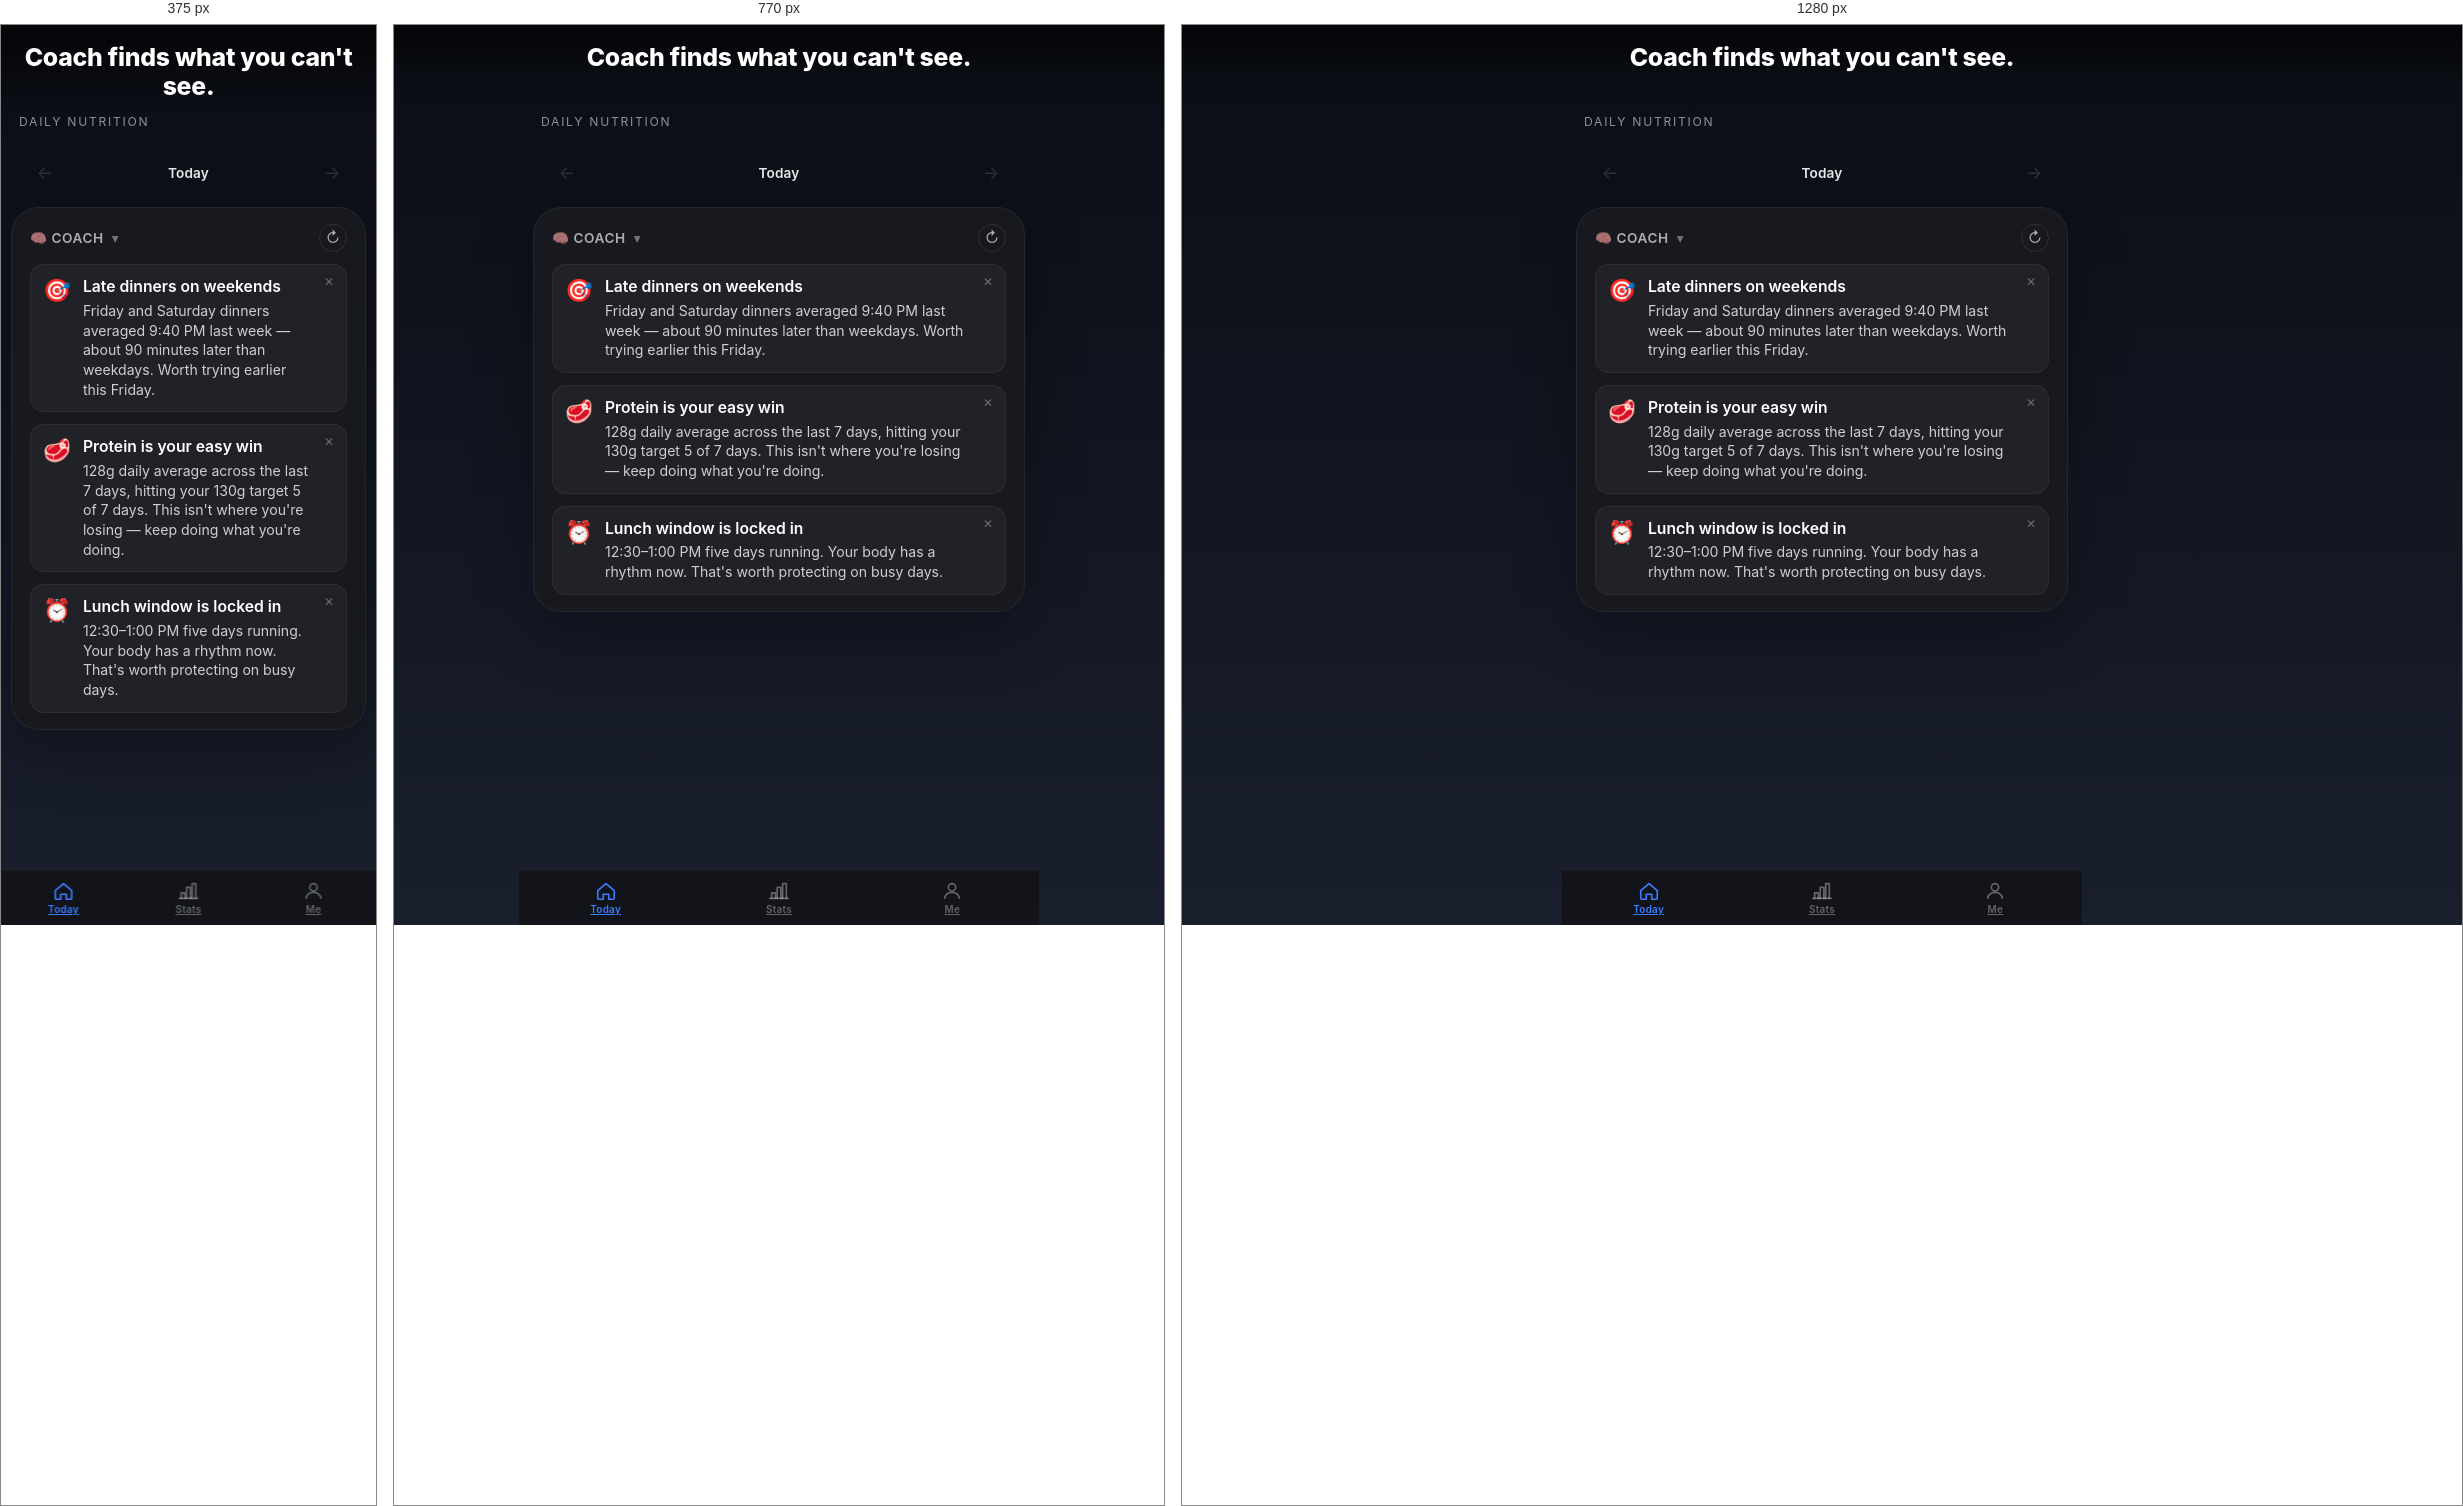
Rendered at 375 px, 770 px and 1280 px, left to right.

<!-- file: 03-coach-insights.html -->
<!DOCTYPE html>
<html lang="en" data-theme="dark">
<head>
<meta charset="UTF-8" />
<meta name="viewport" content="width=device-width, initial-scale=1.0, viewport-fit=cover" />
<title>Screenshot 3 - Coach Insights</title>
<meta name="apple-mobile-web-app-capable" content="yes" />
<meta name="apple-mobile-web-app-status-bar-style" content="black-translucent" />
<link rel="stylesheet" href="/src/styles/index.css" />
<style>
  .ss-caption {
    position: absolute;
    top: env(safe-area-inset-top, 0);
    left: 0; right: 0;
    padding: 18px 22px 14px;
    background: linear-gradient(180deg, rgba(0,0,0,0.65) 0%, rgba(0,0,0,0) 100%);
    text-align: center;
    z-index: 100;
    pointer-events: none;
  }
  .ss-caption h2 {
    margin: 0;
    font-size: 1.55rem;
    line-height: 1.15;
    font-weight: 800;
    color: #ffffff;
    letter-spacing: -0.01em;
  }
  .app-shell.ss-shell {
    padding-top: calc(env(safe-area-inset-top, 0px) + 88px) !important;
  }
  body {
    background: linear-gradient(180deg, #0a0d14 0%, #1a1f2e 100%);
    min-height: 100dvh;
    margin: 0;
  }
</style>
</head>
<body>

<div class="ss-caption">
  <h2>Coach finds what you can't see.</h2>
</div>

<main class="app-shell ss-shell">
  <header class="app-header app-header--dark">
    <div>
      <p class="app-header__eyebrow">Daily nutrition</p>
    </div>
  </header>

  <section class="tabs-shell tabs-shell--dark">
    <div class="tabs-body tabs-body--dark">
      <section class="screen-section screen-section--home-dark" style="gap: 14px;">

        <div class="day-nav">
          <button type="button" class="day-nav__btn" disabled>←</button>
          <div class="day-nav__label-wrap"><span class="day-nav__label">Today</span></div>
          <button type="button" class="day-nav__btn" disabled>→</button>
        </div>

        <!-- Coach Insights card (expanded, with 3 example cards) -->
        <section class="panel coach-card" aria-label="Coach insights">
          <header class="coach-card__header">
            <button type="button" class="coach-card__brand-toggle" aria-expanded="true">
              <span class="coach-card__brand">🧠 Coach</span>
              <span class="coach-card__chevron" aria-hidden>▾</span>
            </button>
            <div class="coach-card__header-actions">
              <button type="button" class="coach-card__refresh" aria-label="Refresh">↻</button>
            </div>
          </header>

          <ul class="coach-card__list">
            <li class="coach-card__item">
              <span class="coach-card__icon" aria-hidden>🎯</span>
              <div class="coach-card__body">
                <p class="coach-card__title">Late dinners on weekends</p>
                <p class="coach-card__text">Friday and Saturday dinners averaged 9:40 PM last week — about 90 minutes later than weekdays. Worth trying earlier this Friday.</p>
              </div>
              <button type="button" class="coach-card__dismiss" aria-label="Dismiss">✕</button>
            </li>

            <li class="coach-card__item">
              <span class="coach-card__icon" aria-hidden>🥩</span>
              <div class="coach-card__body">
                <p class="coach-card__title">Protein is your easy win</p>
                <p class="coach-card__text">128g daily average across the last 7 days, hitting your 130g target 5 of 7 days. This isn't where you're losing — keep doing what you're doing.</p>
              </div>
              <button type="button" class="coach-card__dismiss" aria-label="Dismiss">✕</button>
            </li>

            <li class="coach-card__item">
              <span class="coach-card__icon" aria-hidden>⏰</span>
              <div class="coach-card__body">
                <p class="coach-card__title">Lunch window is locked in</p>
                <p class="coach-card__text">12:30–1:00 PM five days running. Your body has a rhythm now. That's worth protecting on busy days.</p>
              </div>
              <button type="button" class="coach-card__dismiss" aria-label="Dismiss">✕</button>
            </li>
          </ul>
        </section>

      </section>
    </div>
  </section>

  <nav class="bottom-tab-bar" role="tablist">
    <a href="#" role="tab" class="bottom-tab-item bottom-tab-item--active">
      <svg viewBox="0 0 24 24" fill="none" stroke="currentColor" stroke-width="1.8" stroke-linecap="round" stroke-linejoin="round" aria-hidden="true"><path d="M3 11.5L12 4L21 11.5V20A1 1 0 0 1 20 21H15V15.5H9V21H4A1 1 0 0 1 3 20V11.5Z"/></svg>
      <span class="bottom-tab-item__label">Today</span>
    </a>
    <a href="#" role="tab" class="bottom-tab-item">
      <svg viewBox="0 0 24 24" fill="none" stroke="currentColor" stroke-width="1.8" stroke-linecap="round" stroke-linejoin="round" aria-hidden="true"><path d="M4 20V14H8V20M10 20V8H14V20M16 20V4H20V20"/><line x1="2" y1="20" x2="22" y2="20"/></svg>
      <span class="bottom-tab-item__label">Stats</span>
    </a>
    <a href="#" role="tab" class="bottom-tab-item">
      <svg viewBox="0 0 24 24" fill="none" stroke="currentColor" stroke-width="1.8" stroke-linecap="round" stroke-linejoin="round" aria-hidden="true"><circle cx="12" cy="8" r="4"/><path d="M4 20C4 16.2 7.6 13.5 12 13.5C16.4 13.5 20 16.2 20 20"/></svg>
      <span class="bottom-tab-item__label">Me</span>
    </a>
  </nav>
</main>

</body>
</html>


/* @media block from water.css */
@media (max-width: 900px) {
  .current-day-grid,
  .statistics-grid,
  .macro-meter-grid,
  .stats-metric-grid {
    grid-template-columns: repeat(2, minmax(0, 1fr));
  }

  .today-dark-ring-layout,
  .weight-inline-card {
    grid-template-columns: 1fr;
    flex-direction: column;
  }

  .weight-inline-card .weight-panel__form {
    grid-template-columns: 1fr;
    width: 100%;
  }

  .summary-card--hero,
  .analyzer-hero,
  .screen-header,
  .upload-panel,
  .weight-panel__content,
  .screen-header--statistics-dark {
    grid-template-columns: 1fr;
    flex-direction: column;
    align-items: flex-start;
  }

  .statistics-toolbar,
  .screen-section--statistics-dark .statistics-toolbar {
    width: 100%;
    justify-items: stretch;
  }

  .statistics-panel__actions {
    flex-wrap: wrap;
    justify-content: space-between;
    width: 100%;
  }

  .line-chart--framed {
    grid-template-columns: 48px minmax(0, 1fr);
  }

  .line-chart__canvas {
    min-height: 160px;
  }

  .line-chart__guides,
  .line-chart__labels {
    font-size: 0.72rem;
  }

  .line-chart__labels {
    grid-template-columns: repeat(7, minmax(0, 1fr));
  }
}

/* @media block from water.css */
@media (max-width: 640px) {
  .app-shell {
    padding-inline: 10px;
    padding-bottom: calc(72px + env(safe-area-inset-bottom, 0px));
    /* padding-top intentionally NOT overridden here so the safe-area
       floor defined in base.css keeps clearing the iOS status bar /
       Android system bar. */
  }

  .screen-section--statistics-dark {
    gap: 12px;
  }

  .today-dark-card {
    padding: 18px;
    border-radius: 26px;
  }

  .today-dark-ring-layout,
  .macro-meter-grid {
    grid-template-columns: 1fr;
  }

  .today-ring {
    width: 200px;
    height: 200px;
  }

  .today-ring__center strong {
    font-size: 3rem;
  }

  .tabs-header {
    width: 100%;
    justify-content: flex-start;
    padding-inline: 4px;
  }

  .tab-button {
    min-width: max-content;
  }

  .current-day-grid,
  .draft-item-card__grid,
  .draft-item-card__header,
  .stats-metric-grid,
  .statistics-grid {
    grid-template-columns: 1fr;
  }

  .summary-card--hero {
    padding: 22px;
  }

  .summary-card__meta-badge {
    width: 100%;
    text-align: left;
  }

  .line-chart,
  .line-chart--dark-card,
  .line-chart__canvas,
  .line-chart__canvas--dark,
  .line-chart__plot {
    min-width: 0;
  }

  .line-chart__canvas {
    min-height: 180px;
  }

  .line-chart__canvas--dark {
    min-height: 180px;
  }

  .line-chart__plot {
    min-height: 180px;
    padding-bottom: 22px;
  }

  .line-chart__svg {
    max-height: 180px;
  }

  .line-chart__labels {
    grid-template-columns: repeat(3, minmax(0, 1fr));
    gap: 3px;
    font-size: 0.64rem;
  }

  .line-chart__axis--x span {
    font-size: 0.64rem;
  }

  .line-chart__guides,
  .line-chart__axis--y {
    font-size: 0.64rem;
  }

  .range-selector,
  .screen-section--statistics-dark .range-selector {
    width: 100%;
    display: grid;
    grid-template-columns: 1fr;
    justify-content: stretch;
    gap: 8px;
    padding: 0;
    background: transparent;
    border: 0;
  }

  .screen-section--statistics-dark .range-selector__button,
  .range-selector__button {
    width: 100%;
    text-align: center;
    border-radius: 16px;
    min-height: 46px;
  }

  .statistics-panel {
    padding: 16px;
    min-width: 0;
    overflow: hidden;
  }

  .statistics-panel__header,
  .statistics-panel__actions {
    width: 100%;
    gap: 10px;
    min-width: 0;
  }

  .statistics-panel__actions {
    flex-direction: column;
    align-items: stretch;
  }

  .chart-expand-button {
    width: 100%;
    justify-content: center;
  }

  .upload-button,
  .weight-panel__form button,
  .weight-panel__form label,
  .primary-actions button {
    width: 100%;
  }

  .status-badge {
    white-space: normal;
  }

  .chart-modal {
    align-items: end;
    padding: 0;
  }

  .chart-modal__content {
    width: 100%;
    max-height: 92vh;
    border-bottom-left-radius: 0;
    border-bottom-right-radius: 0;
    padding: 18px;
  }

  .chart-modal__header,
  .statistics-panel__header,
  .analyzer-panel__header,
  .statistics-panel__actions,
  .statistics-panel__actions--modal {
    flex-direction: column;
    align-items: flex-start;
    width: 100%;
    justify-content: space-between;
  }
}